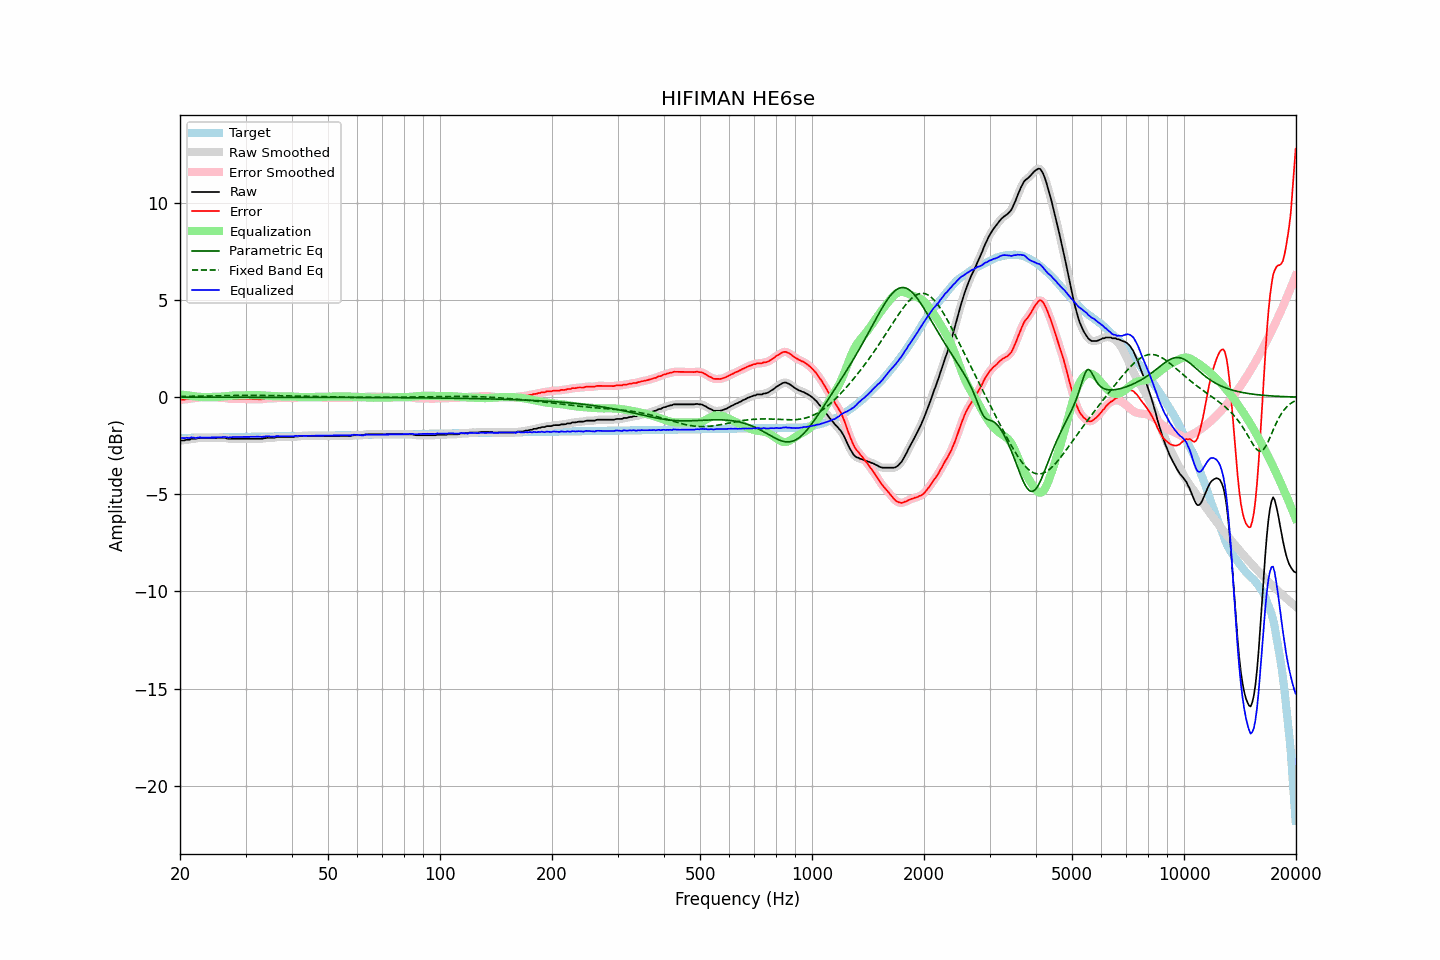

The table this chart was drawn from, first rows:
frequency, raw, error, smoothed, error_smoothed, equalization, parametric_eq, fixed_band_eq, equalized_raw, equalized_smoothed, target
20.00, -2.24, -0.14, -2.24, -0.14, 0.15, -0.00, 0.04, -2.09, -2.10, -2.10
20.20, -2.23, -0.13, -2.23, -0.13, 0.13, -0.00, 0.04, -2.09, -2.10, -2.10
20.40, -2.23, -0.13, -2.22, -0.12, 0.12, -0.00, 0.04, -2.11, -2.10, -2.10
20.61, -2.22, -0.12, -2.21, -0.12, 0.11, -0.00, 0.04, -2.11, -2.10, -2.10
20.81, -2.19, -0.09, -2.20, -0.11, 0.10, -0.00, 0.04, -2.09, -2.10, -2.09
21.02, -2.19, -0.10, -2.19, -0.09, 0.09, -0.00, 0.04, -2.10, -2.10, -2.09
21.23, -2.19, -0.10, -2.17, -0.08, 0.08, -0.00, 0.04, -2.11, -2.09, -2.09
21.44, -2.14, -0.05, -2.16, -0.07, 0.07, -0.00, 0.04, -2.07, -2.09, -2.09
21.66, -2.14, -0.05, -2.14, -0.06, 0.06, -0.00, 0.05, -2.08, -2.09, -2.09
21.87, -2.14, -0.05, -2.13, -0.05, 0.04, -0.00, 0.05, -2.09, -2.09, -2.09
22.09, -2.14, -0.05, -2.13, -0.04, 0.03, -0.00, 0.05, -2.10, -2.09, -2.09
22.31, -2.11, -0.02, -2.11, -0.03, 0.03, -0.00, 0.05, -2.08, -2.09, -2.09
22.54, -2.09, -0.01, -2.10, -0.01, 0.02, -0.00, 0.05, -2.07, -2.08, -2.08
22.76, -2.09, -0.01, -2.09, -0.01, 0.01, -0.00, 0.05, -2.08, -2.07, -2.08
22.99, -2.09, -0.01, -2.09, -0.01, 0.01, -0.00, 0.05, -2.08, -2.08, -2.08
23.22, -2.09, -0.01, -2.09, -0.01, 0.01, -0.00, 0.06, -2.08, -2.08, -2.08
23.45, -2.09, -0.01, -2.09, -0.01, 0.01, -0.00, 0.06, -2.08, -2.08, -2.08
23.69, -2.09, -0.01, -2.09, -0.01, 0.01, -0.00, 0.06, -2.08, -2.08, -2.08
23.92, -2.09, -0.01, -2.09, -0.01, 0.01, -0.00, 0.06, -2.08, -2.08, -2.08
24.16, -2.09, -0.02, -2.09, -0.02, 0.01, -0.00, 0.06, -2.07, -2.07, -2.07
24.40, -2.09, -0.02, -2.09, -0.02, 0.02, -0.00, 0.07, -2.07, -2.07, -2.07
24.65, -2.09, -0.02, -2.09, -0.02, 0.02, -0.00, 0.07, -2.07, -2.07, -2.07
24.89, -2.09, -0.02, -2.09, -0.02, 0.02, -0.00, 0.07, -2.07, -2.07, -2.07
25.14, -2.09, -0.02, -2.09, -0.02, 0.02, -0.00, 0.07, -2.07, -2.07, -2.07
25.39, -2.09, -0.02, -2.09, -0.02, 0.02, -0.00, 0.07, -2.07, -2.07, -2.07
25.65, -2.09, -0.02, -2.09, -0.02, 0.02, -0.00, 0.07, -2.07, -2.07, -2.07
25.91, -2.09, -0.02, -2.09, -0.02, 0.03, -0.00, 0.08, -2.06, -2.06, -2.06
26.16, -2.09, -0.03, -2.09, -0.03, 0.04, -0.00, 0.08, -2.05, -2.05, -2.06
26.43, -2.09, -0.03, -2.10, -0.04, 0.05, -0.00, 0.08, -2.04, -2.05, -2.06
26.69, -2.12, -0.06, -2.12, -0.06, 0.05, -0.00, 0.08, -2.06, -2.06, -2.06
26.96, -2.14, -0.08, -2.13, -0.07, 0.06, -0.00, 0.08, -2.08, -2.07, -2.06
27.23, -2.14, -0.08, -2.14, -0.08, 0.07, -0.00, 0.08, -2.07, -2.07, -2.06
27.50, -2.14, -0.08, -2.14, -0.08, 0.08, -0.00, 0.09, -2.06, -2.06, -2.06
27.77, -2.14, -0.08, -2.14, -0.08, 0.09, -0.00, 0.09, -2.05, -2.05, -2.05
28.05, -2.14, -0.09, -2.14, -0.09, 0.09, -0.00, 0.09, -2.05, -2.05, -2.05
28.33, -2.14, -0.09, -2.14, -0.09, 0.09, -0.00, 0.09, -2.05, -2.05, -2.05
28.62, -2.14, -0.09, -2.14, -0.09, 0.09, -0.00, 0.09, -2.05, -2.05, -2.05
28.90, -2.14, -0.09, -2.14, -0.09, 0.09, -0.00, 0.09, -2.05, -2.05, -2.05
29.19, -2.14, -0.09, -2.14, -0.09, 0.09, -0.00, 0.09, -2.05, -2.05, -2.05
29.48, -2.14, -0.09, -2.14, -0.09, 0.09, -0.00, 0.09, -2.05, -2.05, -2.05
29.78, -2.14, -0.09, -2.14, -0.09, 0.09, -0.00, 0.10, -2.05, -2.05, -2.05
30.08, -2.14, -0.10, -2.14, -0.10, 0.10, -0.00, 0.10, -2.04, -2.04, -2.04
30.38, -2.14, -0.10, -2.14, -0.10, 0.10, -0.00, 0.10, -2.04, -2.04, -2.04
30.68, -2.14, -0.10, -2.14, -0.10, 0.10, -0.00, 0.10, -2.04, -2.04, -2.04
30.99, -2.14, -0.10, -2.14, -0.10, 0.10, -0.00, 0.10, -2.04, -2.04, -2.04
31.30, -2.14, -0.10, -2.14, -0.10, 0.10, -0.00, 0.10, -2.04, -2.04, -2.04
31.61, -2.14, -0.10, -2.14, -0.10, 0.10, -0.00, 0.10, -2.03, -2.03, -2.04
31.93, -2.14, -0.10, -2.14, -0.10, 0.11, -0.00, 0.10, -2.03, -2.03, -2.04
32.24, -2.14, -0.11, -2.14, -0.11, 0.11, -0.00, 0.10, -2.03, -2.03, -2.03
32.57, -2.14, -0.11, -2.14, -0.11, 0.10, -0.00, 0.09, -2.04, -2.04, -2.03
32.89, -2.14, -0.11, -2.14, -0.11, 0.10, -0.00, 0.09, -2.04, -2.04, -2.03
33.22, -2.14, -0.11, -2.13, -0.10, 0.10, -0.00, 0.09, -2.04, -2.04, -2.03
33.55, -2.12, -0.09, -2.12, -0.09, 0.09, -0.00, 0.09, -2.03, -2.03, -2.03
33.89, -2.11, -0.08, -2.11, -0.08, 0.09, -0.00, 0.09, -2.02, -2.02, -2.03
34.23, -2.09, -0.06, -2.09, -0.07, 0.08, -0.00, 0.09, -2.01, -2.01, -2.03
34.57, -2.09, -0.06, -2.09, -0.06, 0.07, -0.01, 0.09, -2.01, -2.02, -2.02
34.92, -2.09, -0.07, -2.09, -0.06, 0.07, -0.01, 0.09, -2.02, -2.02, -2.02
35.27, -2.09, -0.07, -2.09, -0.07, 0.06, -0.01, 0.08, -2.03, -2.03, -2.02
35.62, -2.09, -0.07, -2.09, -0.07, 0.06, -0.01, 0.08, -2.03, -2.03, -2.02
35.97, -2.09, -0.07, -2.08, -0.06, 0.05, -0.01, 0.08, -2.04, -2.02, -2.02
... 635 more rows
